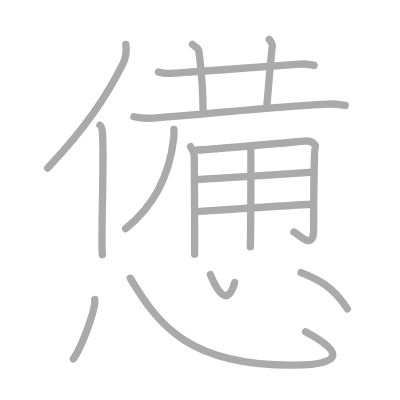
t = 0.00 s
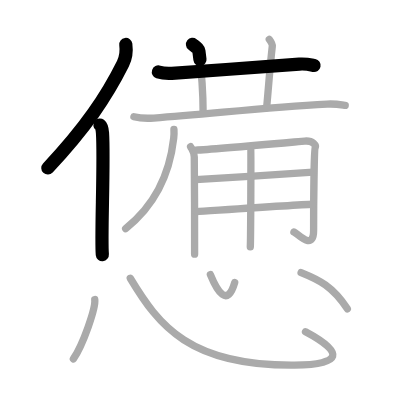
t = 3.25 s
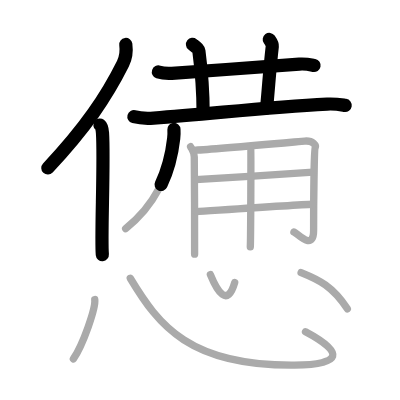
t = 6.50 s
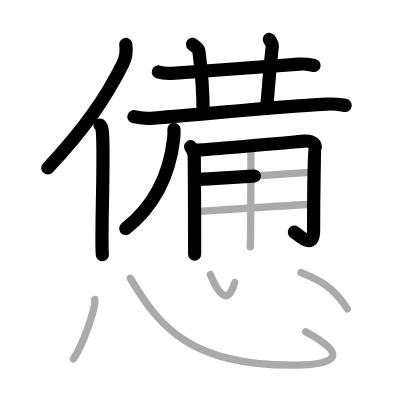
t = 9.50 s
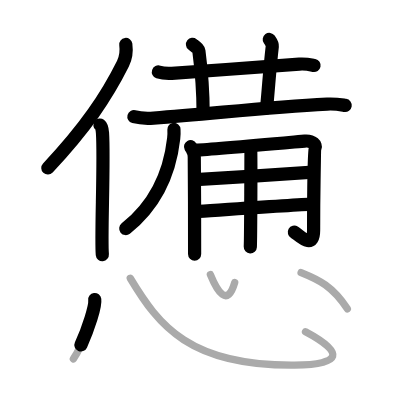
t = 12.75 s
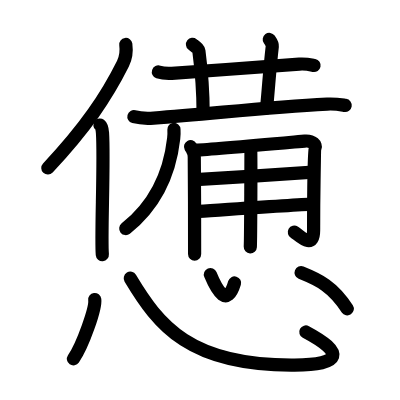
t = 16.00 s

The animated SVG that drew these frames (rendered in a browser with its animation timeline set to each time). Animation: 16 SMIL elements (animate=16); one cycle of 16.00 s.

<?xml version="1.0" standalone="no"?>
<!DOCTYPE svg PUBLIC "-//W3C//DTD SVG 1.1//EN"   "http://www.w3.org/Graphics/SVG/1.1/DTD/svg11.dtd">
<svg width="400px" height="400px"  version="1.1" xmlns="http://www.w3.org/2000/svg">
  <defs>
    <marker id="Triangle" viewBox="0 0 10 10" refX="0" refY="5" markerUnits="strokeWidth" markerWidth="3" style="stroke-opacity:0%;fill:#aaaaaa;" markerHeight="2" orient="auto">
      <path d="M 0 0 L 10 5 L 0 10 z" />
    </marker>
    
    <marker id="Arrow" viewBox="0 0 10 10" refX="5" refY="5" markerUnits="strokeWidth" markerWidth="1.8" style="stroke-opacity:0%;fill:#770000;" markerHeight="2" orient="auto">
      <path d="M 0 4 L 6 4 L 4 1 L 10 5 L 4 9 L 6 6 L 0 6 z" />
        <circle cx="5" cy="5" r="5" />
      </marker>
    
    <marker id="TriangleRed" viewBox="0 0 10 10" refX="0" refY="5" markerUnits="strokeWidth" markerWidth="3" style="stroke-opacity:0%;fill:#CC0000;" markerHeight="2" orient="auto">
      <path d="M 0 0 L 10 5 L 0 10 z" />
    </marker>
    
    <marker id="ArrowRed" viewBox="0 0 10 10" refX="5" refY="5" markerUnits="strokeWidth" markerWidth="1.8" style="stroke-opacity:0%;fill:#CC0000;" markerHeight="2" orient="auto">
      <path d="M 0 4 L 6 4 L 4 1 L 10 5 L 4 9 L 6 6 L 0 6 z" />
        <circle cx="5" cy="5" r="5" />
      </marker>
    
  </defs>
  
  <path style="fill:#ffffff; fill-opacity:100%; fill-rule:evenodd; stroke-width:0;" d="M 0 0 L 400px 0 L 400px 400px L 0 400px L 0 0" />

  <g transform="scale(3.6697247706422 3.6697247706422)">
<path style="fill:none; fill-opacity:0%; fill-rule:evenodd; stroke:#aaaaaa; stroke-opacity:100%; stroke-width: 1.5pt; stroke-linejoin:round; stroke-linecap:round;" d="M34.28 12.11c0.22 1.65-0.06 3.81-0.77 5.23c-4.5 9.02-10.2 17.48-20.51 28.46"></path>
<path style="fill:none; fill-opacity:0%; fill-rule:evenodd; stroke:#aaaaaa; stroke-opacity:100%; stroke-width: 1.5pt; stroke-linejoin:round; stroke-linecap:round;" d="M27.23 34.09c0.54 0.41 0.64 1.32 0.7 2.17c0.51 7.92-0.48 28.29-0.04 33.15"></path>
<path style="fill:none; fill-opacity:0%; fill-rule:evenodd; stroke:#aaaaaa; stroke-opacity:100%; stroke-width: 1.5pt; stroke-linejoin:round; stroke-linecap:round;" d="M43.16 19.61c1.15 0.38 2.49 0.45 3.65 0.38c10.6-0.69 26.44-1.98 34.74-2.53c1.92-0.13 3.08 0.18 4.04 0.37"></path>
<path style="fill:none; fill-opacity:0%; fill-rule:evenodd; stroke:#aaaaaa; stroke-opacity:100%; stroke-width: 1.5pt; stroke-linejoin:round; stroke-linecap:round;" d="M52.46 12.09c1.22 0.96 1.66 1.25 1.74 1.85c0.86 6.56 1.15 10.31 1.15 16.8"></path>
<path style="fill:none; fill-opacity:0%; fill-rule:evenodd; stroke:#aaaaaa; stroke-opacity:100%; stroke-width: 1.5pt; stroke-linejoin:round; stroke-linecap:round;" d="M73.38 10.75c0.36 0.5 0.88 1.35 0.82 1.85c-0.71 6.15-0.96 10.65-1.55 16.8"></path>
<path style="fill:none; fill-opacity:0%; fill-rule:evenodd; stroke:#aaaaaa; stroke-opacity:100%; stroke-width: 1.5pt; stroke-linejoin:round; stroke-linecap:round;" d="M36.49 31.8c1.41 0.37 3.99 0.47 5.39 0.37C58 31 71.99 29.27 89.15 28.36c2.34-0.12 3.75 0.18 4.92 0.36"></path>
<path style="fill:none; fill-opacity:0%; fill-rule:evenodd; stroke:#aaaaaa; stroke-opacity:100%; stroke-width: 1.5pt; stroke-linejoin:round; stroke-linecap:round;" d="M47.4 35.27c0.04 0.61 0.01 1.74-0.07 2.46c-1.08 9.52-4.83 18.02-13.09 24.57"></path>
<path style="fill:none; fill-opacity:0%; fill-rule:evenodd; stroke:#aaaaaa; stroke-opacity:100%; stroke-width: 1.5pt; stroke-linejoin:round; stroke-linecap:round;" d="M51.93 39.97c0.57 1.03 0.99 1.39 1.01 2.81c0.09 6.14 0.09 25.75 0.09 26.48"></path>
<path style="fill:none; fill-opacity:0%; fill-rule:evenodd; stroke:#aaaaaa; stroke-opacity:100%; stroke-width: 1.5pt; stroke-linejoin:round; stroke-linecap:round;" d="M53.33 40.9c4.81-0.16 28.43-2.36 29.7-2.46c2.29-0.19 3.14 1.24 2.86 1.81c-0.27 0.55-0.43 14.75-0.43 22.47c0 5.94-4.46 0.82-5.37 0.49"></path>
<path style="fill:none; fill-opacity:0%; fill-rule:evenodd; stroke:#aaaaaa; stroke-opacity:100%; stroke-width: 1.5pt; stroke-linejoin:round; stroke-linecap:round;" d="M53.33 48.97c6.37-0.33 26.84-1.76 31.98-2.05"></path>
<path style="fill:none; fill-opacity:0%; fill-rule:evenodd; stroke:#aaaaaa; stroke-opacity:100%; stroke-width: 1.5pt; stroke-linejoin:round; stroke-linecap:round;" d="M53.46 57.67c4.57-0.29 26.53-1.83 31.81-2.02"></path>
<path style="fill:none; fill-opacity:0%; fill-rule:evenodd; stroke:#aaaaaa; stroke-opacity:100%; stroke-width: 1.5pt; stroke-linejoin:round; stroke-linecap:round;" d="M68.32 39.98c0.11 0.37 0 24.99-0.11 27.29"></path>
<path style="fill:none; fill-opacity:0%; fill-rule:evenodd; stroke:#aaaaaa; stroke-opacity:100%; stroke-width: 1.5pt; stroke-linejoin:round; stroke-linecap:round;" d="M25.82 81.63C26.14 83.92 22.59 94 20 97.8"></path>
<path style="fill:none; fill-opacity:0%; fill-rule:evenodd; stroke:#aaaaaa; stroke-opacity:100%; stroke-width: 1.5pt; stroke-linejoin:round; stroke-linecap:round;" d="M35.5 75.82c7.75 12.93 16.25 23.93 44.76 23.68c12.94-0.11 13.78-3.36 2.99-9.09"></path>
<path style="fill:none; fill-opacity:0%; fill-rule:evenodd; stroke:#aaaaaa; stroke-opacity:100%; stroke-width: 1.5pt; stroke-linejoin:round; stroke-linecap:round;" d="M57.33 74.82c1.88 4.56 4.62 9.12 6.63 2.14"></path>
<path style="fill:none; fill-opacity:0%; fill-rule:evenodd; stroke:#aaaaaa; stroke-opacity:100%; stroke-width: 1.5pt; stroke-linejoin:round; stroke-linecap:round;" d="M82.05 74.3c4.92 1.97 8.61 3.76 12.6 9.86"></path>

<path style="fill:none; fill-opacity:0%; fill-rule:evenodd; stroke:#000000; stroke-opacity:100%; stroke-width: 2.7pt; stroke-linejoin:round; stroke-linecap:round;" d="M34.28 12.11c0.22 1.65-0.06 3.81-0.77 5.23c-4.5 9.02-10.2 17.48-20.51 28.46" pathLength="100" stroke-dashoffset="100" stroke-dasharray="100 105"><animate id="dashAnim1" attributeName="stroke-dashoffset" from="100" to="0" dur="1s" calcMode="linear" fill="freeze"/></path>
<path style="fill:none; fill-opacity:0%; fill-rule:evenodd; stroke:#000000; stroke-opacity:100%; stroke-width: 2.7pt; stroke-linejoin:round; stroke-linecap:round;" d="M27.23 34.09c0.54 0.41 0.64 1.32 0.7 2.17c0.51 7.92-0.48 28.29-0.04 33.15" pathLength="100" stroke-dashoffset="100" stroke-dasharray="100 105"><animate id="dashAnim2" attributeName="stroke-dashoffset" from="100" to="0" dur="1s" calcMode="linear" begin="dashAnim1.end" fill="freeze"/></path>
<path style="fill:none; fill-opacity:0%; fill-rule:evenodd; stroke:#000000; stroke-opacity:100%; stroke-width: 2.7pt; stroke-linejoin:round; stroke-linecap:round;" d="M43.16 19.61c1.15 0.38 2.49 0.45 3.65 0.38c10.6-0.69 26.44-1.98 34.74-2.53c1.92-0.13 3.08 0.18 4.04 0.37" pathLength="100" stroke-dashoffset="100" stroke-dasharray="100 105"><animate id="dashAnim3" attributeName="stroke-dashoffset" from="100" to="0" dur="1s" calcMode="linear" begin="dashAnim2.end" fill="freeze"/></path>
<path style="fill:none; fill-opacity:0%; fill-rule:evenodd; stroke:#000000; stroke-opacity:100%; stroke-width: 2.7pt; stroke-linejoin:round; stroke-linecap:round;" d="M52.46 12.09c1.22 0.96 1.66 1.25 1.74 1.85c0.86 6.56 1.15 10.31 1.15 16.8" pathLength="100" stroke-dashoffset="100" stroke-dasharray="100 105"><animate id="dashAnim4" attributeName="stroke-dashoffset" from="100" to="0" dur="1s" calcMode="linear" begin="dashAnim3.end" fill="freeze"/></path>
<path style="fill:none; fill-opacity:0%; fill-rule:evenodd; stroke:#000000; stroke-opacity:100%; stroke-width: 2.7pt; stroke-linejoin:round; stroke-linecap:round;" d="M73.38 10.75c0.36 0.5 0.88 1.35 0.82 1.85c-0.71 6.15-0.96 10.65-1.55 16.8" pathLength="100" stroke-dashoffset="100" stroke-dasharray="100 105"><animate id="dashAnim5" attributeName="stroke-dashoffset" from="100" to="0" dur="1s" calcMode="linear" begin="dashAnim4.end" fill="freeze"/></path>
<path style="fill:none; fill-opacity:0%; fill-rule:evenodd; stroke:#000000; stroke-opacity:100%; stroke-width: 2.7pt; stroke-linejoin:round; stroke-linecap:round;" d="M36.49 31.8c1.41 0.37 3.99 0.47 5.39 0.37C58 31 71.99 29.27 89.15 28.36c2.34-0.12 3.75 0.18 4.92 0.36" pathLength="100" stroke-dashoffset="100" stroke-dasharray="100 105"><animate id="dashAnim6" attributeName="stroke-dashoffset" from="100" to="0" dur="1s" calcMode="linear" begin="dashAnim5.end" fill="freeze"/></path>
<path style="fill:none; fill-opacity:0%; fill-rule:evenodd; stroke:#000000; stroke-opacity:100%; stroke-width: 2.7pt; stroke-linejoin:round; stroke-linecap:round;" d="M47.4 35.27c0.04 0.61 0.01 1.74-0.07 2.46c-1.08 9.52-4.83 18.02-13.09 24.57" pathLength="100" stroke-dashoffset="100" stroke-dasharray="100 105"><animate id="dashAnim7" attributeName="stroke-dashoffset" from="100" to="0" dur="1s" calcMode="linear" begin="dashAnim6.end" fill="freeze"/></path>
<path style="fill:none; fill-opacity:0%; fill-rule:evenodd; stroke:#000000; stroke-opacity:100%; stroke-width: 2.7pt; stroke-linejoin:round; stroke-linecap:round;" d="M51.93 39.97c0.57 1.03 0.99 1.39 1.01 2.81c0.09 6.14 0.09 25.75 0.09 26.48" pathLength="100" stroke-dashoffset="100" stroke-dasharray="100 105"><animate id="dashAnim8" attributeName="stroke-dashoffset" from="100" to="0" dur="1s" calcMode="linear" begin="dashAnim7.end" fill="freeze"/></path>
<path style="fill:none; fill-opacity:0%; fill-rule:evenodd; stroke:#000000; stroke-opacity:100%; stroke-width: 2.7pt; stroke-linejoin:round; stroke-linecap:round;" d="M53.33 40.9c4.81-0.16 28.43-2.36 29.7-2.46c2.29-0.19 3.14 1.24 2.86 1.81c-0.27 0.55-0.43 14.75-0.43 22.47c0 5.94-4.46 0.82-5.37 0.49" pathLength="100" stroke-dashoffset="100" stroke-dasharray="100 105"><animate id="dashAnim9" attributeName="stroke-dashoffset" from="100" to="0" dur="1s" calcMode="linear" begin="dashAnim8.end" fill="freeze"/></path>
<path style="fill:none; fill-opacity:0%; fill-rule:evenodd; stroke:#000000; stroke-opacity:100%; stroke-width: 2.7pt; stroke-linejoin:round; stroke-linecap:round;" d="M53.33 48.97c6.37-0.33 26.84-1.76 31.98-2.05" pathLength="100" stroke-dashoffset="100" stroke-dasharray="100 105"><animate id="dashAnim10" attributeName="stroke-dashoffset" from="100" to="0" dur="1s" calcMode="linear" begin="dashAnim9.end" fill="freeze"/></path>
<path style="fill:none; fill-opacity:0%; fill-rule:evenodd; stroke:#000000; stroke-opacity:100%; stroke-width: 2.7pt; stroke-linejoin:round; stroke-linecap:round;" d="M53.46 57.67c4.57-0.29 26.53-1.83 31.81-2.02" pathLength="100" stroke-dashoffset="100" stroke-dasharray="100 105"><animate id="dashAnim11" attributeName="stroke-dashoffset" from="100" to="0" dur="1s" calcMode="linear" begin="dashAnim10.end" fill="freeze"/></path>
<path style="fill:none; fill-opacity:0%; fill-rule:evenodd; stroke:#000000; stroke-opacity:100%; stroke-width: 2.7pt; stroke-linejoin:round; stroke-linecap:round;" d="M68.32 39.98c0.11 0.37 0 24.99-0.11 27.29" pathLength="100" stroke-dashoffset="100" stroke-dasharray="100 105"><animate id="dashAnim12" attributeName="stroke-dashoffset" from="100" to="0" dur="1s" calcMode="linear" begin="dashAnim11.end" fill="freeze"/></path>
<path style="fill:none; fill-opacity:0%; fill-rule:evenodd; stroke:#000000; stroke-opacity:100%; stroke-width: 2.7pt; stroke-linejoin:round; stroke-linecap:round;" d="M25.82 81.63C26.14 83.92 22.59 94 20 97.8" pathLength="100" stroke-dashoffset="100" stroke-dasharray="100 105"><animate id="dashAnim13" attributeName="stroke-dashoffset" from="100" to="0" dur="1s" calcMode="linear" begin="dashAnim12.end" fill="freeze"/></path>
<path style="fill:none; fill-opacity:0%; fill-rule:evenodd; stroke:#000000; stroke-opacity:100%; stroke-width: 2.7pt; stroke-linejoin:round; stroke-linecap:round;" d="M35.5 75.82c7.75 12.93 16.25 23.93 44.76 23.68c12.94-0.11 13.78-3.36 2.99-9.09" pathLength="100" stroke-dashoffset="100" stroke-dasharray="100 105"><animate id="dashAnim14" attributeName="stroke-dashoffset" from="100" to="0" dur="1s" calcMode="linear" begin="dashAnim13.end" fill="freeze"/></path>
<path style="fill:none; fill-opacity:0%; fill-rule:evenodd; stroke:#000000; stroke-opacity:100%; stroke-width: 2.7pt; stroke-linejoin:round; stroke-linecap:round;" d="M57.33 74.82c1.88 4.56 4.62 9.12 6.63 2.14" pathLength="100" stroke-dashoffset="100" stroke-dasharray="100 105"><animate id="dashAnim15" attributeName="stroke-dashoffset" from="100" to="0" dur="1s" calcMode="linear" begin="dashAnim14.end" fill="freeze"/></path>
<path style="fill:none; fill-opacity:0%; fill-rule:evenodd; stroke:#000000; stroke-opacity:100%; stroke-width: 2.7pt; stroke-linejoin:round; stroke-linecap:round;" d="M82.05 74.3c4.92 1.97 8.61 3.76 12.6 9.86" pathLength="100" stroke-dashoffset="100" stroke-dasharray="100 105"><animate id="dashAnim16" attributeName="stroke-dashoffset" from="100" to="0" dur="1s" calcMode="linear" begin="dashAnim15.end" fill="freeze"/></path>

</g>

</svg>  
          
